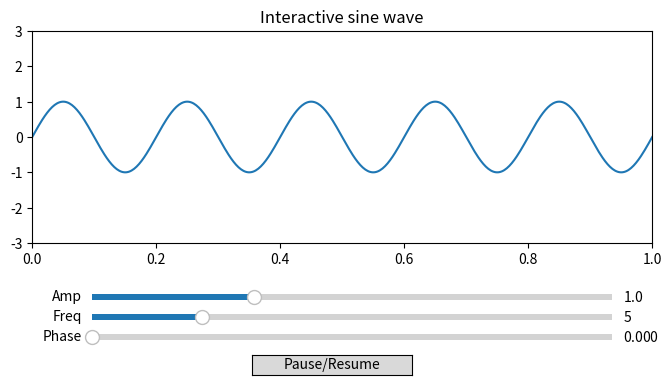

Here is the Python script that generated this plot:
## Todays objective : 
# able to draw an interactive sine wave and observe as user changes its amplitude frequency and phase.
# able to pause and resume


import numpy as np 
import matplotlib.pyplot as plt 
from matplotlib.animation import FuncAnimation
from matplotlib.widgets import Slider,Button


A_0 = 1
f_0= 5
phi_0 = 0

t = np.linspace(0,1,500)

# sine wave 

fig, ax = plt.subplots(figsize=(8,4))
plt.subplots_adjust(bottom=0.35)

line, = ax.plot(t, A_0 * np.sin(2 * np.pi * f_0 * t +  phi_0))

ax.set_xlim(0,1)
ax.set_ylim(-3,3)
ax.set_title("Interactive sine wave")

## Sliders : 

ax_amp = plt.axes([0.2,0.20,0.65,0.03])
ax_freq = plt.axes([0.2,0.15,0.65,0.03])
ax_phase = plt.axes([0.2,0.10,0.65,0.03])

s_amp = Slider(ax_amp,"Amp",0.1,3.0,valinit=A_0)
s_freq = Slider(ax_freq,"Freq",1,20,valinit=f_0)
s_phase = Slider(ax_phase,"Phase",0,2*np.pi,valinit=phi_0)

## Pause bottom

paused = False

ax_button = plt.axes([0.4,0.02,0.2,0.05])
button = Button(ax_button,"Pause/Resume")


def toggle(event):
    global paused
    paused = not paused

button.on_clicked(toggle)

frame = 0 

def update(_):

    global frame
    

    if not paused:  
        frame += 1

    A = s_amp.val
    f = s_freq.val
    phi = s_phase.val

    y = A * np.sin(2 * np.pi * f * t + phi + frame * 0.05)

    line.set_ydata(y)
    return line, 


ani=FuncAnimation(fig,update,frames=200,interval=30,blit=False)

plt.grid()
plt.show()
